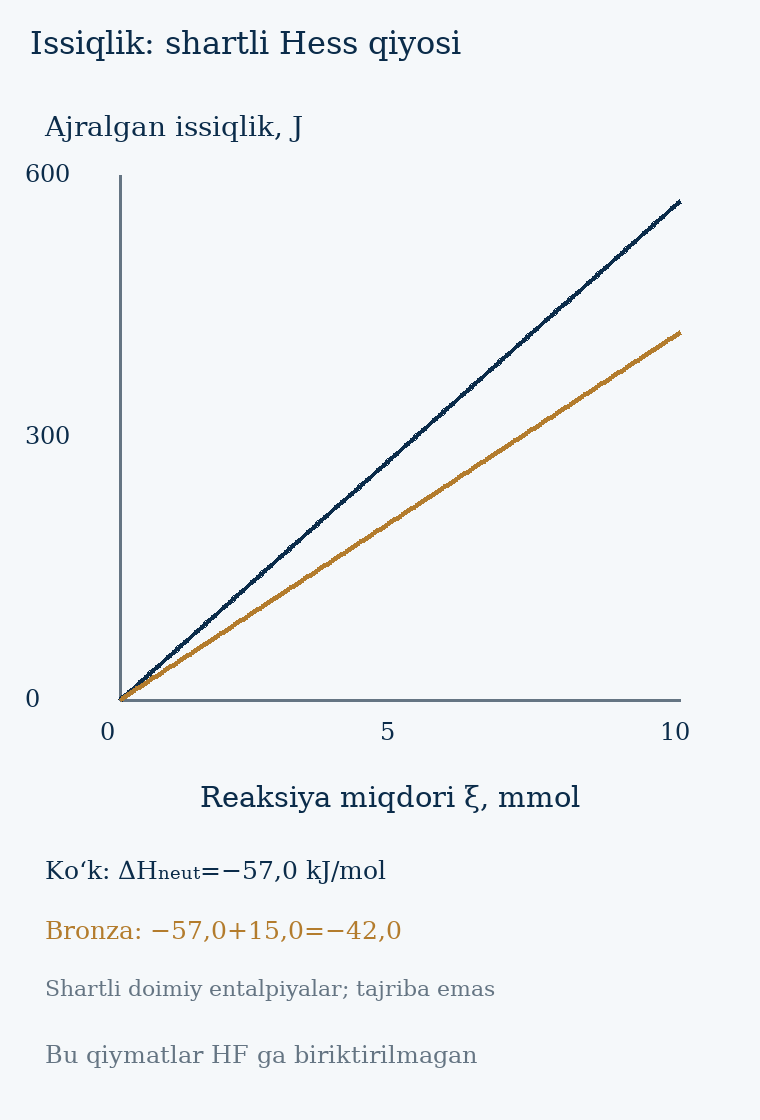

The file beside this chart, header and first rows:
extent_mmol, q_abs_model57_J, q_abs_model42_J
0.0, 0.0, 0.0
0.05, 2.85, 2.1
0.1, 5.7, 4.2
0.15, 8.55, 6.3
0.2, 11.4, 8.4
0.25, 14.25, 10.5
0.3, 17.1, 12.6
0.35, 19.95, 14.7
0.4, 22.8, 16.8
0.45, 25.65, 18.9
0.5, 28.5, 21.0
0.55, 31.35, 23.1
0.6, 34.2, 25.2
0.65, 37.05, 27.3
0.7, 39.9, 29.4
0.75, 42.75, 31.5
0.8, 45.6, 33.6
0.85, 48.45, 35.7
0.9, 51.3, 37.8
0.95, 54.15, 39.9
1.0, 57.0, 42.0
1.05, 59.85, 44.1
1.1, 62.7, 46.2
1.15, 65.55, 48.3
1.2, 68.4, 50.4
1.25, 71.25, 52.5
1.3, 74.1, 54.6
1.35, 76.95, 56.7
1.4, 79.8, 58.8
1.45, 82.65, 60.9
1.5, 85.5, 63.0
1.55, 88.35, 65.1
1.6, 91.2, 67.2
1.65, 94.05, 69.3
1.7, 96.9, 71.4
1.75, 99.75, 73.5
1.8, 102.6, 75.6
1.85, 105.5, 77.7
1.9, 108.3, 79.8
1.95, 111.1, 81.9
2.0, 114.0, 84.0
2.05, 116.8, 86.1
2.1, 119.7, 88.2
2.15, 122.5, 90.3
2.2, 125.4, 92.4
2.25, 128.2, 94.5
2.3, 131.1, 96.6
2.35, 134, 98.7
2.4, 136.8, 100.8
2.45, 139.7, 102.9
2.5, 142.5, 105.0
2.55, 145.3, 107.1
2.6, 148.2, 109.2
2.65, 151.1, 111.3
2.7, 153.9, 113.4
2.75, 156.8, 115.5
2.8, 159.6, 117.6
2.85, 162.5, 119.7
2.9, 165.3, 121.8
2.95, 168.2, 123.9
... 141 more rows
